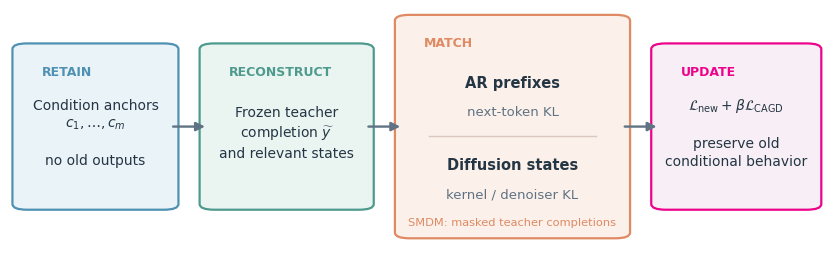

Recreate this plot in Python. (Note: this script raises an exception after producing the figure.)
#!/usr/bin/env python3
"""Render the paper-specific CAGD figures with tight vector bounds."""

from __future__ import annotations

import argparse
import tempfile
from pathlib import Path


INK = "#243544"
MUTED = "#607384"
BLUE = "#4F91B2"
TEAL = "#4E9A8D"
ORANGE = "#DF8A62"
PINK = "#ED028C"
PALE_BLUE = "#EAF3F7"
PALE_TEAL = "#EAF5F2"
PALE_ORANGE = "#FBF0EA"


def _box(ax, x, y, width, height, face, edge, heading, lines):
    from matplotlib.patches import FancyBboxPatch

    ax.add_patch(FancyBboxPatch(
        (x, y), width, height,
        boxstyle="round,pad=0.012,rounding_size=0.018",
        linewidth=1.6, edgecolor=edge, facecolor=face,
    ))
    ax.text(x + 0.024, y + height - 0.055, heading, color=edge, fontsize=9,
            fontweight="bold", va="top")
    ax.text(x + width / 2, y + height / 2 - 0.018, lines, color=INK,
            fontsize=10, va="center", ha="center", linespacing=1.35)


def _arrow(ax, start, end):
    ax.annotate("", xy=end, xytext=start, arrowprops={
        "arrowstyle": "-|>", "color": MUTED, "lw": 1.7,
        "shrinkA": 2, "shrinkB": 2, "mutation_scale": 13,
    })


def overview(output: Path) -> None:
    import matplotlib.pyplot as plt

    plt.rcParams.update({"font.family": "DejaVu Sans", "mathtext.fontset": "dejavusans"})
    fig, ax = plt.subplots(figsize=(10.5, 3.05))
    ax.set_xlim(0, 1)
    ax.set_ylim(0.13, 0.87)
    ax.axis("off")

    _box(ax, 0.015, 0.25, 0.18, 0.50, PALE_BLUE, BLUE,
         "RETAIN", "Condition anchors\n" + r"$c_1,\ldots,c_m$" + "\n\nno old outputs")
    _box(ax, 0.245, 0.25, 0.19, 0.50, PALE_TEAL, TEAL,
         "RECONSTRUCT", "Frozen teacher\ncompletion " + r"$\widetilde y$" + "\nand relevant states")

    from matplotlib.patches import FancyBboxPatch
    ax.add_patch(FancyBboxPatch(
        (0.485, 0.16), 0.265, 0.68,
        boxstyle="round,pad=0.012,rounding_size=0.018",
        linewidth=1.6, edgecolor=ORANGE, facecolor=PALE_ORANGE,
    ))
    ax.text(0.509, 0.785, "MATCH", color=ORANGE,
            fontsize=9, fontweight="bold", va="top")
    ax.text(0.6175, 0.625, "AR prefixes", color=INK, fontsize=10.5,
            fontweight="bold", ha="center")
    ax.text(0.6175, 0.535, "next-token KL", color=MUTED, fontsize=9.5, ha="center")
    ax.plot([0.515, 0.72], [0.47, 0.47], color="#D8C8BF", lw=1)
    ax.text(0.6175, 0.365, "Diffusion states", color=INK, fontsize=10.5,
            fontweight="bold", ha="center")
    ax.text(0.6175, 0.275, "kernel / denoiser KL", color=MUTED, fontsize=9.5, ha="center")
    ax.text(0.6175, 0.190, "SMDM: masked teacher completions", color=ORANGE,
            fontsize=8.2, ha="center")

    _box(ax, 0.80, 0.25, 0.185, 0.50, "#F7EFF5", PINK,
         "UPDATE", r"$\mathcal{L}_{\mathrm{new}}+\beta\mathcal{L}_{\mathrm{CAGD}}$" + "\n\npreserve old\nconditional behavior")

    _arrow(ax, (0.197, 0.50), (0.243, 0.50))
    _arrow(ax, (0.437, 0.50), (0.483, 0.50))
    _arrow(ax, (0.752, 0.50), (0.798, 0.50))

    output.parent.mkdir(parents=True, exist_ok=True)
    fig.savefig(output, bbox_inches="tight", pad_inches=0.015, facecolor="white")
    fig.savefig(output.with_suffix(".png"), dpi=240, bbox_inches="tight",
                pad_inches=0.015, facecolor="white")
    plt.close(fig)


def _self_check() -> None:
    with tempfile.TemporaryDirectory() as directory:
        output = Path(directory) / "overview.pdf"
        overview(output)
        assert output.stat().st_size > 10_000
        assert output.with_suffix(".png").stat().st_size > 10_000
    print("self_check=ok")


def main() -> None:
    parser = argparse.ArgumentParser(description=__doc__)
    parser.add_argument("--output-dir", type=Path, default=Path("../assets/iclr_3/figures"))
    parser.add_argument("--self-check", action="store_true")
    args = parser.parse_args()
    if args.self_check:
        _self_check()
        return
    overview(args.output_dir / "cagd_overview.pdf")
    print(f"wrote {args.output_dir / 'cagd_overview.pdf'}")


if __name__ == "__main__":
    main()
